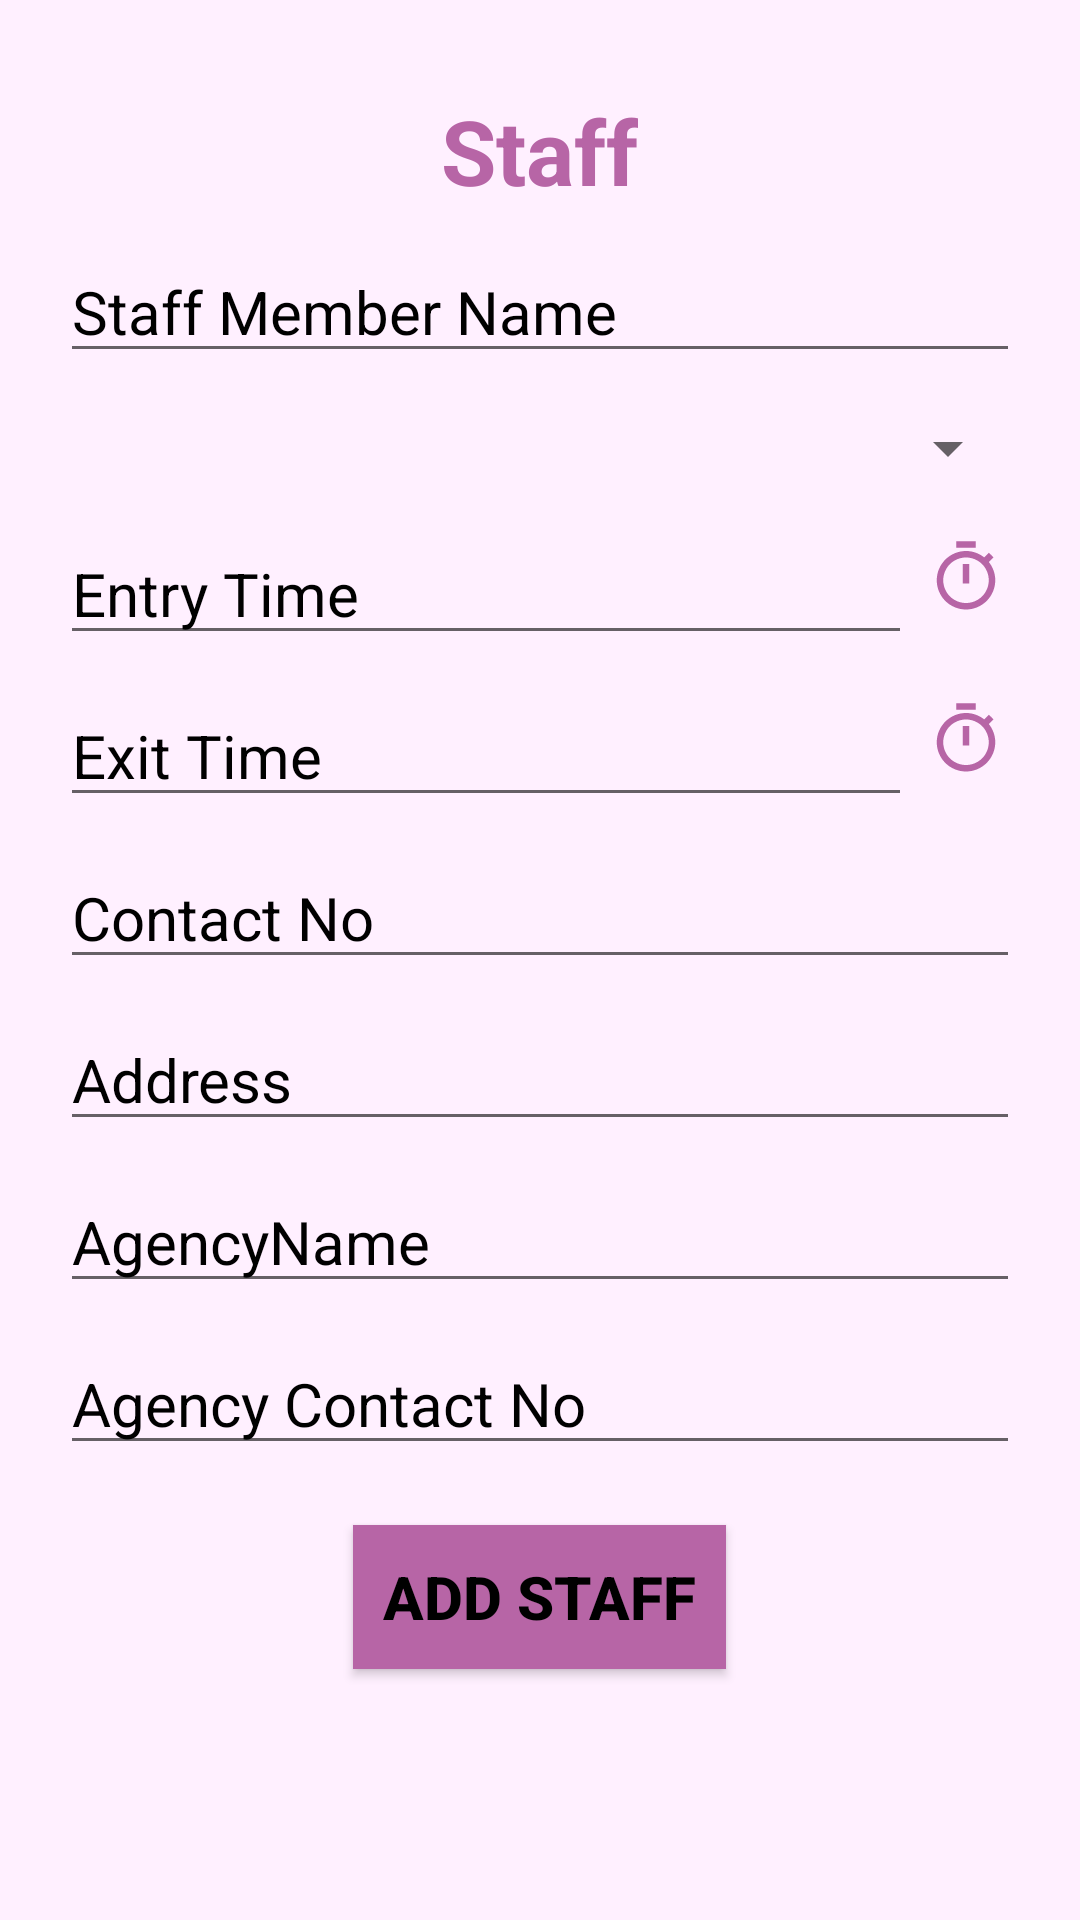

Write the Android layout XML for this screen, with the resource values it uses.
<!-- AndroidManifest.xml: application theme Theme.Enhomes -->
<!-- res/layout/activity_staff.xml -->
<?xml version="1.0" encoding="utf-8"?>
<LinearLayout
    xmlns:android="http://schemas.android.com/apk/res/android"
    xmlns:app="http://schemas.android.com/apk/res-auto"
    xmlns:tools="http://schemas.android.com/tools"
    android:layout_width="match_parent"
    android:layout_height="match_parent"
    tools:context=".MaintenanceActivity"
    android:orientation="vertical"
    android:padding="20dp"
    android:background="#FFF0FF">

    <TextView
        android:id="@+id/tv_main"
        android:layout_width="wrap_content"
        android:layout_height="wrap_content"
        android:layout_gravity="center"
        android:layout_marginTop="10dp"
        android:inputType="text"
        android:text="Staff"
        android:textColor="#B765A6"
        android:textSize="30sp"
        android:textStyle="bold" />

    <EditText
        android:layout_width="match_parent"
        android:layout_height="wrap_content"
        android:id="@+id/et_name"
        android:hint="Staff Member Name"
        android:textSize="20sp"
        android:layout_marginTop="10dp"
        android:textColor="#000"
        android:textColorHint="#000"
        android:inputType="text"
        android:singleLine="true"
        android:imeOptions="actionNext"
        />

    <Spinner
        android:layout_width="match_parent"
        android:layout_height="30dp"
        android:id="@+id/spinner_type"
        android:textSize="20sp"
        android:layout_marginTop="10dp"
        android:textColor="#000"

        />

    <LinearLayout
        android:layout_width="match_parent"
        android:layout_height="wrap_content"
        android:orientation="horizontal">


    <EditText
        android:layout_width="match_parent"
        android:layout_height="wrap_content"
        android:layout_weight="1"
        android:id="@+id/tv_entry"
        android:hint="Entry Time"
        android:textSize="20sp"
        android:layout_marginTop="10dp"
        android:textColor="#000"
        android:textColorHint="#000"
        android:singleLine="true"
        android:imeOptions="actionNext"
        />
        <ImageButton
            android:layout_width="wrap_content"
            android:layout_height="wrap_content"
            android:id="@+id/btn_entry"
            android:layout_marginTop="10dp"
            android:background="#FFF0FF"
            android:src="@drawable/img_time"
            android:padding="5dp"
            />

    </LinearLayout>
    <LinearLayout
        android:layout_width="match_parent"
        android:layout_height="wrap_content"
        android:orientation="horizontal">


    <EditText
        android:layout_width="wrap_content"
        android:layout_height="wrap_content"
        android:layout_weight="1"
        android:id="@+id/tv_exit"
        android:hint="Exit Time"
        android:textSize="20sp"
        android:layout_marginTop="10dp"
        android:textColor="#000"
        android:textColorHint="#000"
        android:singleLine="true"
        android:imeOptions="actionNext"

        />

        <ImageButton
            android:layout_width="wrap_content"
            android:layout_height="wrap_content"
            android:id="@+id/btn_exit"
            android:layout_marginTop="10dp"
            android:background="#FFF0FF"
            android:src="@drawable/img_time"
            android:padding="5dp"
            />
    </LinearLayout>

    <EditText
        android:layout_width="match_parent"
        android:layout_height="wrap_content"
        android:id="@+id/et_contact"
        android:hint="Contact No"
        android:textSize="20sp"
        android:layout_marginTop="10dp"
        android:textColor="#000"
        android:inputType="phone"
        android:textColorHint="#000"
        android:singleLine="true"
        android:imeOptions="actionNext"
        />

    <EditText
        android:layout_width="match_parent"
        android:layout_height="wrap_content"
        android:id="@+id/et_add"
        android:hint="Address"
        android:textSize="20sp"
        android:layout_marginTop="10dp"
        android:textColor="#000"
        android:textColorHint="#000"
        android:inputType="text"
        android:singleLine="true"
        android:imeOptions="actionNext"
        />


    <EditText
        android:layout_width="match_parent"
        android:layout_height="wrap_content"
        android:id="@+id/et_agencyName"
        android:hint="AgencyName"
        android:textSize="20sp"
        android:layout_marginTop="10dp"
        android:textColor="#000"
        android:textColorHint="#000"
        android:inputType="text"
        android:singleLine="true"
        android:imeOptions="actionNext"
        />

    <EditText
        android:layout_width="match_parent"
        android:layout_height="wrap_content"
        android:id="@+id/et_agencyContact"
        android:hint="Agency Contact No"
        android:textSize="20sp"
        android:layout_marginTop="10dp"
        android:textColor="#000"
        android:textColorHint="#000"
        android:inputType="phone"
        android:singleLine="true"
        android:imeOptions="actionDone"
        />

    <android.widget.Button
        android:layout_width="wrap_content"
        android:layout_height="wrap_content"
        android:id="@+id/btn_staff"
        android:layout_gravity="center"
        android:layout_marginTop="20dp"
        android:text="Add Staff"
        android:textSize="20sp"
        android:padding="10dp"
        android:background="#B765A6"
        android:textColor="#000"
        android:textStyle="bold"
        />

    <android.widget.Button
        android:layout_width="wrap_content"
        android:layout_height="wrap_content"
        android:id="@+id/btn_delStaff"
        android:layout_gravity="center"
        android:layout_marginTop="20dp"
        android:text="Delete Staff"
        android:visibility="gone"
        android:textSize="20sp"
        android:padding="10dp"
        android:background="#B765A6"
        android:textColor="#000"
        android:textStyle="bold"
        />

</LinearLayout>
<!-- resources referenced by this layout -->
<resources>
  <!-- drawable img_time (drawable) -->
  <vector android:height="26dp" android:tint="#B765A6"
      android:viewportHeight="24" android:viewportWidth="24"
      android:width="26dp" xmlns:android="http://schemas.android.com/apk/res/android">
      <path android:fillColor="@android:color/white" android:pathData="M15,1L9,1v2h6L15,1zM11,14h2L13,8h-2v6zM19.03,7.39l1.42,-1.42c-0.43,-0.51 -0.9,-0.99 -1.41,-1.41l-1.42,1.42C16.07,4.74 14.12,4 12,4c-4.97,0 -9,4.03 -9,9s4.02,9 9,9 9,-4.03 9,-9c0,-2.12 -0.74,-4.07 -1.97,-5.61zM12,20c-3.87,0 -7,-3.13 -7,-7s3.13,-7 7,-7 7,3.13 7,7 -3.13,7 -7,7z"/>
  </vector>
  <style name="Theme.Enhomes" parent="Theme.MaterialComponents.DayNight.NoActionBar">
          
          <item name="colorPrimary">@color/purple_500</item>
          <item name="colorPrimaryVariant">@color/purple_700</item>
          <item name="colorOnPrimary">@color/white</item>
          
          <item name="colorSecondary">@color/teal_200</item>
          <item name="colorSecondaryVariant">@color/teal_700</item>
          <item name="colorOnSecondary">@color/black</item>
          
          <item name="android:statusBarColor" tools:targetApi="l">?attr/colorPrimaryVariant</item>
          
      </style>
  <color name="purple_500">#FF6200EE</color>
  <color name="purple_700">#FF3700B3</color>
  <color name="white">#FFFFFFFF</color>
  <color name="teal_200">#FF03DAC5</color>
  <color name="teal_700">#FF018786</color>
  <color name="black">#FF000000</color>
</resources>
